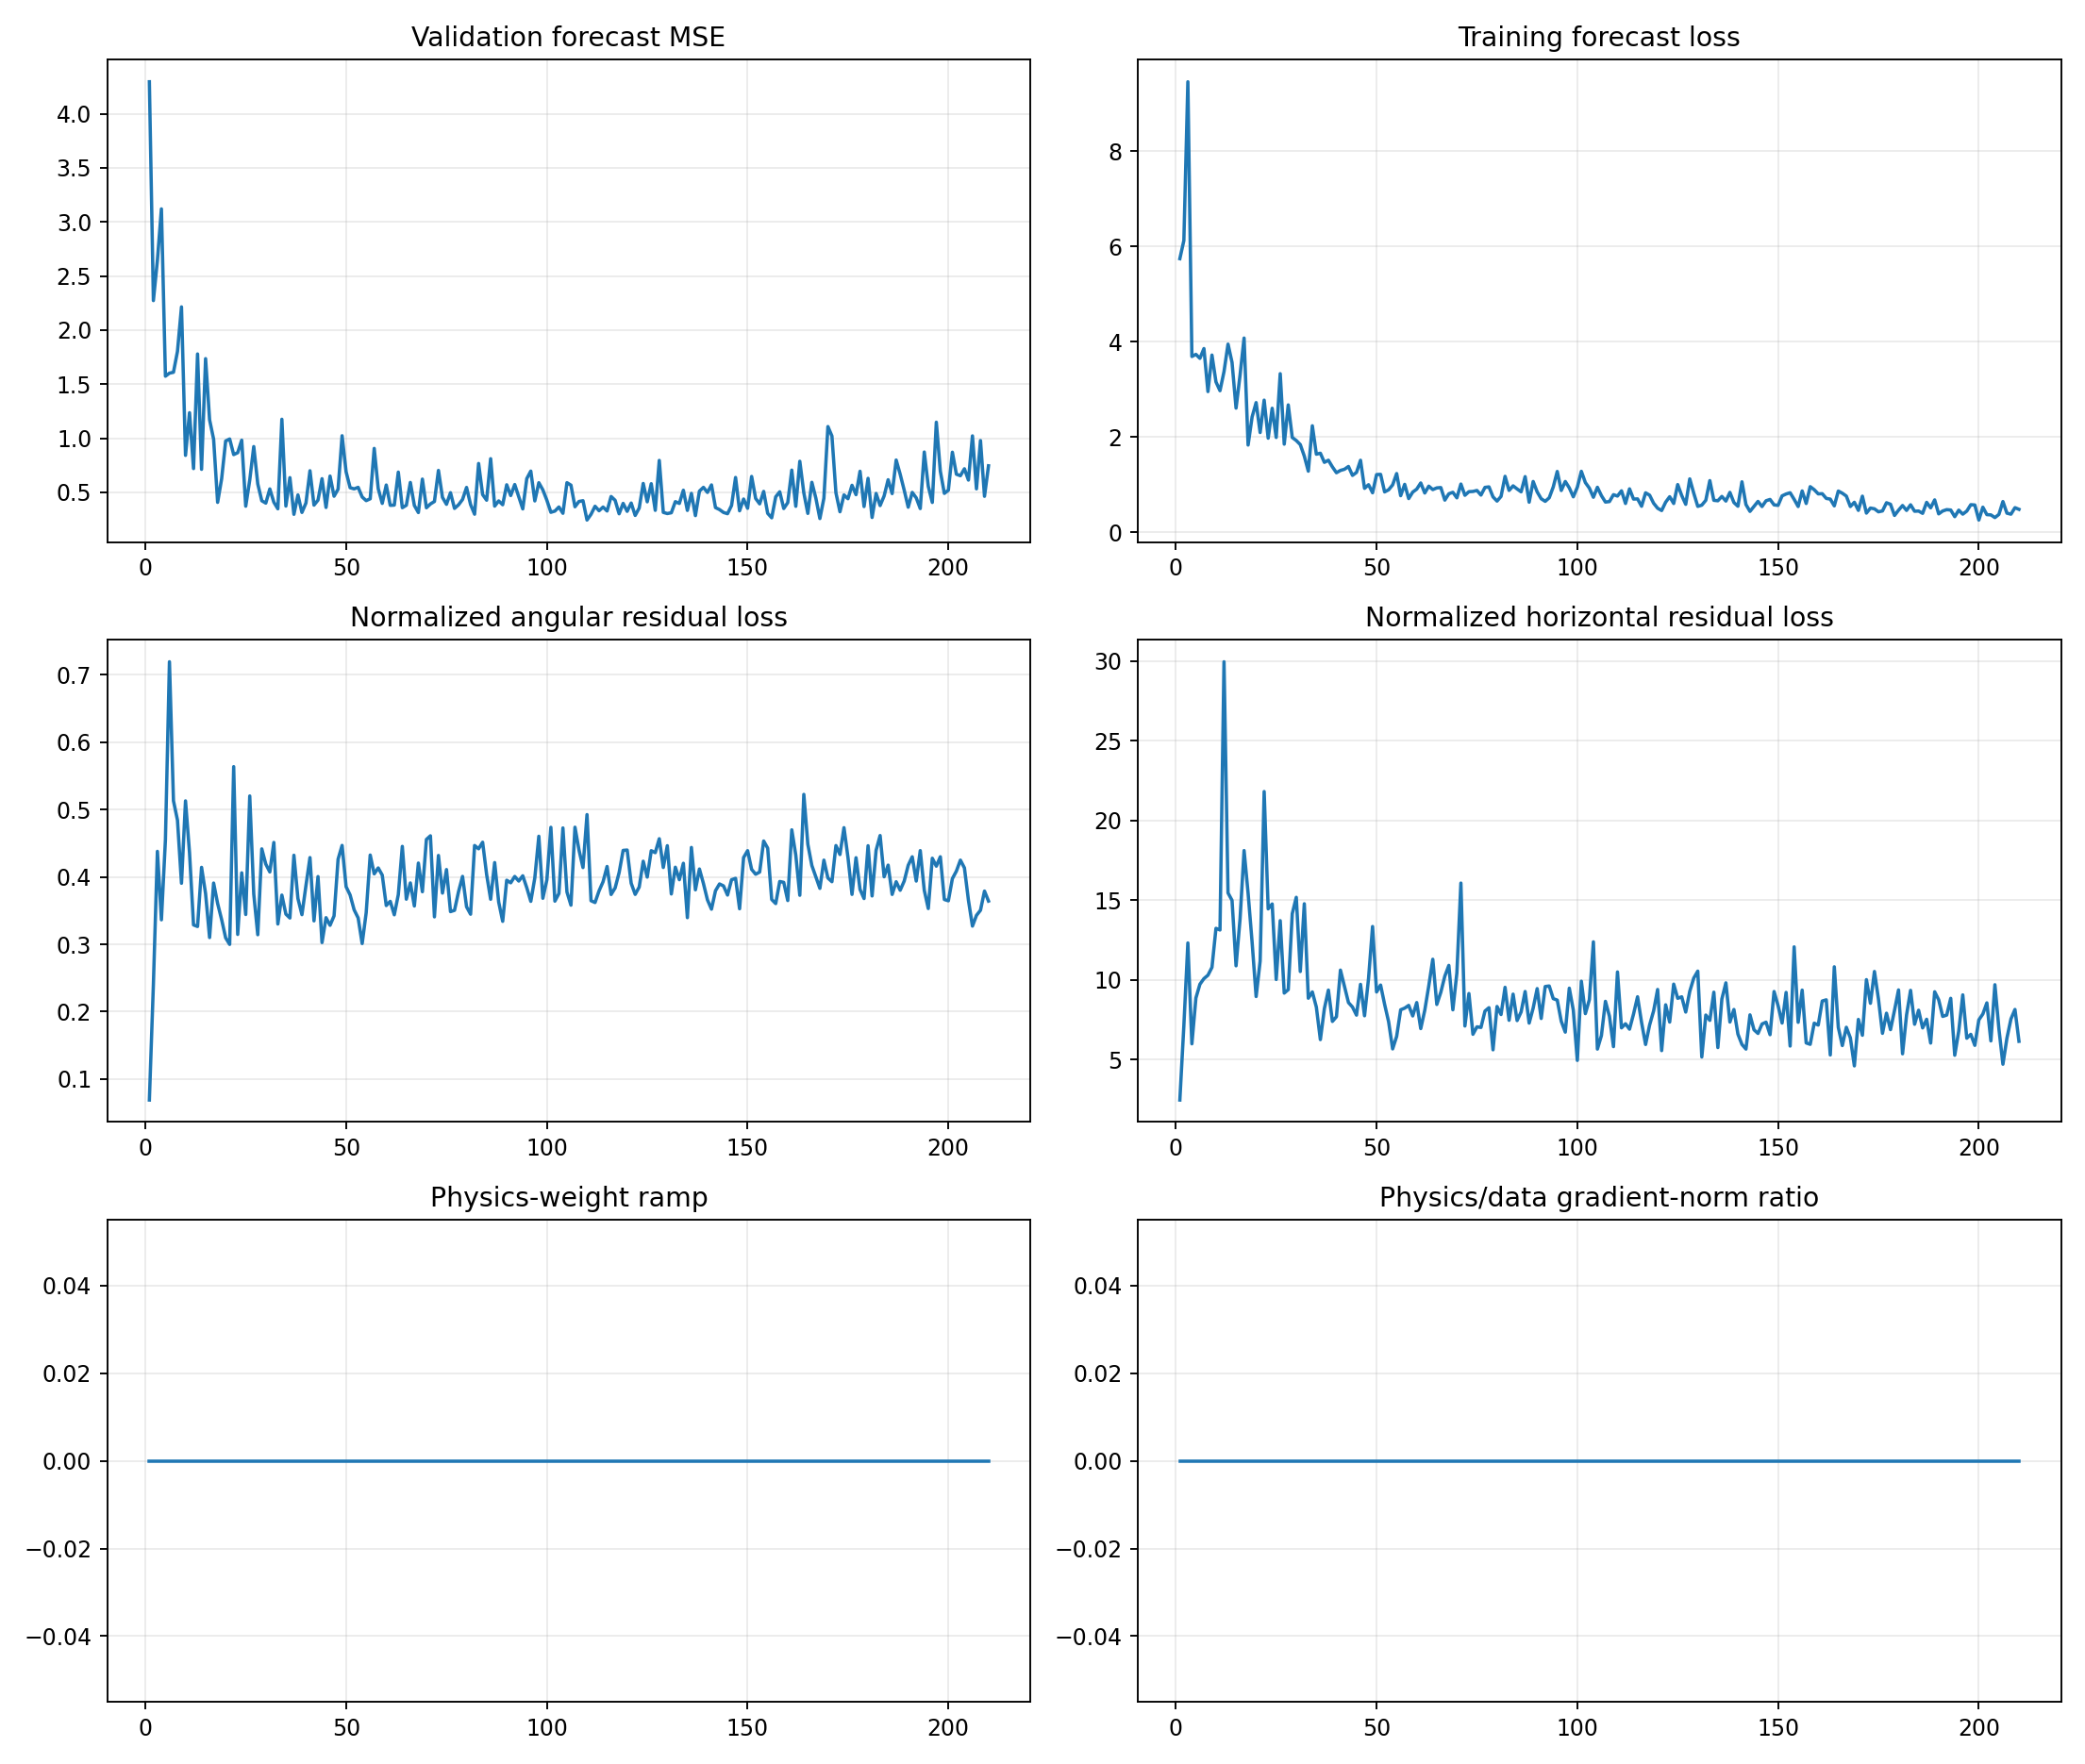

The file beside this chart, header and first rows:
epoch, target_physics_weight, current_physics_weight, validation_forecast_mse, physics_to_data_gradient_ratio, train_total, train_data, train_cartpole_physics, train_angular_physics, train_horizontal_physics, train_data_gradient_l2, train_physics_gradient_l2
1, 0.0, 0.0, 4.295, 0.0, 5.741, 5.741, 2.538, 0.06904, 2.469, 2.523, 1.136
2, 0.0, 0.0, 2.273, 0.0, 6.121, 6.121, 7.379, 0.2402, 7.139, 9.594, 5.909
3, 0.0, 0.0, 2.645, 0.0, 9.45, 9.45, 12.76, 0.4377, 12.32, 3.304, 15.57
4, 0.0, 0.0, 3.12, 0.0, 3.689, 3.689, 6.332, 0.3363, 5.996, 12.56, 25.74
5, 0.0, 0.0, 1.574, 0.0, 3.734, 3.734, 9.322, 0.4551, 8.867, 3.56, 13.58
6, 0.0, 0.0, 1.602, 0.0, 3.65, 3.65, 10.45, 0.7189, 9.731, 24.31, 41.4
7, 0.0, 0.0, 1.61, 0.0, 3.856, 3.856, 10.6, 0.5128, 10.08, 12.31, 41.25
8, 0.0, 0.0, 1.803, 0.0, 2.954, 2.954, 10.78, 0.4841, 10.3, 22.56, 41.79
9, 0.0, 0.0, 2.214, 0.0, 3.719, 3.719, 11.18, 0.3905, 10.79, 3.661, 87.9
10, 0.0, 0.0, 0.8423, 0.0, 3.157, 3.157, 13.75, 0.5126, 13.24, 9.449, 39.47
11, 0.0, 0.0, 1.236, 0.0, 2.972, 2.972, 13.57, 0.4358, 13.13, 3.534, 50.02
12, 0.0, 0.0, 0.7203, 0.0, 3.372, 3.372, 30.29, 0.3287, 29.96, 3.407, 69.03
13, 0.0, 0.0, 1.779, 0.0, 3.949, 3.949, 15.78, 0.3264, 15.46, 31.81, 84.83
14, 0.0, 0.0, 0.7133, 0.0, 3.565, 3.565, 15.41, 0.4141, 14.99, 12.89, 39.49
15, 0.0, 0.0, 1.736, 0.0, 2.607, 2.607, 11.26, 0.3752, 10.89, 5.709, 39.96
16, 0.0, 0.0, 1.17, 0.0, 3.301, 3.301, 14.14, 0.31, 13.83, 8.889, 89.52
17, 0.0, 0.0, 0.992, 0.0, 4.076, 4.076, 18.51, 0.3908, 18.11, 9.219, 81.73
18, 0.0, 0.0, 0.4078, 0.0, 1.833, 1.833, 15.8, 0.3604, 15.44, 26.08, 79.84
19, 0.0, 0.0, 0.6263, 0.0, 2.423, 2.423, 12.7, 0.3366, 12.36, 16.86, 84.95
20, 0.0, 0.0, 0.9752, 0.0, 2.723, 2.723, 9.27, 0.3095, 8.961, 4.185, 21.99
21, 0.0, 0.0, 0.9937, 0.0, 2.095, 2.095, 11.48, 0.2998, 11.18, 8.638, 57.27
22, 0.0, 0.0, 0.8496, 0.0, 2.774, 2.774, 22.38, 0.5634, 21.82, 24.91, 141.1
23, 0.0, 0.0, 0.8671, 0.0, 1.976, 1.976, 14.77, 0.3146, 14.46, 11.1, 117
24, 0.0, 0.0, 0.9829, 0.0, 2.604, 2.604, 15.17, 0.4059, 14.76, 2.66, 72.43
25, 0.0, 0.0, 0.3727, 0.0, 1.992, 1.992, 10.37, 0.3442, 10.03, 6.349, 23.14
26, 0.0, 0.0, 0.6148, 0.0, 3.328, 3.328, 14.24, 0.5199, 13.72, 7.017, 27.44
27, 0.0, 0.0, 0.9238, 0.0, 1.851, 1.851, 9.552, 0.3745, 9.177, 4.666, 34.52
28, 0.0, 0.0, 0.5781, 0.0, 2.674, 2.674, 9.707, 0.3142, 9.393, 2.844, 37.82
29, 0.0, 0.0, 0.4229, 0.0, 1.991, 1.991, 14.6, 0.4415, 14.16, 10.7, 66.82
30, 0.0, 0.0, 0.4011, 0.0, 1.927, 1.927, 15.6, 0.4188, 15.18, 10.67, 35.55
31, 0.0, 0.0, 0.532, 0.0, 1.842, 1.842, 10.94, 0.4072, 10.53, 8.771, 51.96
32, 0.0, 0.0, 0.4096, 0.0, 1.6, 1.6, 15.23, 0.451, 14.78, 4.352, 28.73
33, 0.0, 0.0, 0.3486, 0.0, 1.284, 1.284, 9.184, 0.3301, 8.854, 9.736, 31.15
34, 0.0, 0.0, 1.176, 0.0, 2.237, 2.237, 9.621, 0.3729, 9.248, 12.96, 34.84
35, 0.0, 0.0, 0.3738, 0.0, 1.641, 1.641, 8.64, 0.3448, 8.296, 3.997, 26.9
36, 0.0, 0.0, 0.6366, 0.0, 1.661, 1.661, 6.597, 0.339, 6.258, 9.267, 63.27
37, 0.0, 0.0, 0.2972, 0.0, 1.47, 1.47, 8.634, 0.432, 8.202, 3.127, 72.26
38, 0.0, 0.0, 0.4769, 0.0, 1.514, 1.514, 9.733, 0.3678, 9.365, 17.95, 43.52
39, 0.0, 0.0, 0.3149, 0.0, 1.374, 1.374, 7.743, 0.3439, 7.399, 16.8, 40.76
40, 0.0, 0.0, 0.402, 0.0, 1.252, 1.252, 8.08, 0.3871, 7.692, 2.996, 28.06
41, 0.0, 0.0, 0.7003, 0.0, 1.3, 1.3, 11.05, 0.4285, 10.62, 8.198, 47.03
42, 0.0, 0.0, 0.3825, 0.0, 1.324, 1.324, 9.936, 0.3347, 9.601, 10.69, 26.71
43, 0.0, 0.0, 0.4286, 0.0, 1.383, 1.383, 8.981, 0.4004, 8.581, 28.87, 30.87
44, 0.0, 0.0, 0.6269, 0.0, 1.196, 1.196, 8.603, 0.3025, 8.301, 3.568, 73.71
45, 0.0, 0.0, 0.3608, 0.0, 1.258, 1.258, 8.132, 0.3394, 7.792, 11.78, 32.47
46, 0.0, 0.0, 0.6511, 0.0, 1.513, 1.513, 10.05, 0.3281, 9.726, 8.127, 69.51
47, 0.0, 0.0, 0.4647, 0.0, 0.9242, 0.9242, 8.094, 0.3421, 7.751, 8.221, 87.33
48, 0.0, 0.0, 0.5299, 0.0, 1, 1, 10.52, 0.4261, 10.1, 6.313, 54.11
49, 0.0, 0.0, 1.024, 0.0, 0.8312, 0.8312, 13.8, 0.4466, 13.35, 11.39, 119.5
50, 0.0, 0.0, 0.6902, 0.0, 1.213, 1.213, 9.631, 0.3853, 9.245, 20.4, 62.64
51, 0.0, 0.0, 0.5435, 0.0, 1.218, 1.218, 10.05, 0.373, 9.679, 20.18, 38.3
52, 0.0, 0.0, 0.5327, 0.0, 0.8499, 0.8499, 8.822, 0.3511, 8.471, 9.401, 34.01
53, 0.0, 0.0, 0.5466, 0.0, 0.8941, 0.8941, 7.715, 0.339, 7.376, 7.079, 33.19
54, 0.0, 0.0, 0.4577, 0.0, 0.9968, 0.9968, 5.975, 0.301, 5.674, 12.71, 43.18
55, 0.0, 0.0, 0.4242, 0.0, 1.235, 1.235, 6.81, 0.3468, 6.463, 12.13, 55.88
56, 0.0, 0.0, 0.4409, 0.0, 0.7704, 0.7704, 8.56, 0.4323, 8.128, 10.93, 8.116
57, 0.0, 0.0, 0.9064, 0.0, 1.008, 1.008, 8.637, 0.4044, 8.233, 22.26, 54.35
58, 0.0, 0.0, 0.5345, 0.0, 0.71, 0.71, 8.817, 0.4132, 8.403, 20.72, 68.18
59, 0.0, 0.0, 0.3985, 0.0, 0.8455, 0.8455, 8.145, 0.4026, 7.742, 6.544, 43.65
60, 0.0, 0.0, 0.5683, 0.0, 0.9077, 0.9077, 8.938, 0.3574, 8.581, 8.053, 31.69
... 150 more rows
